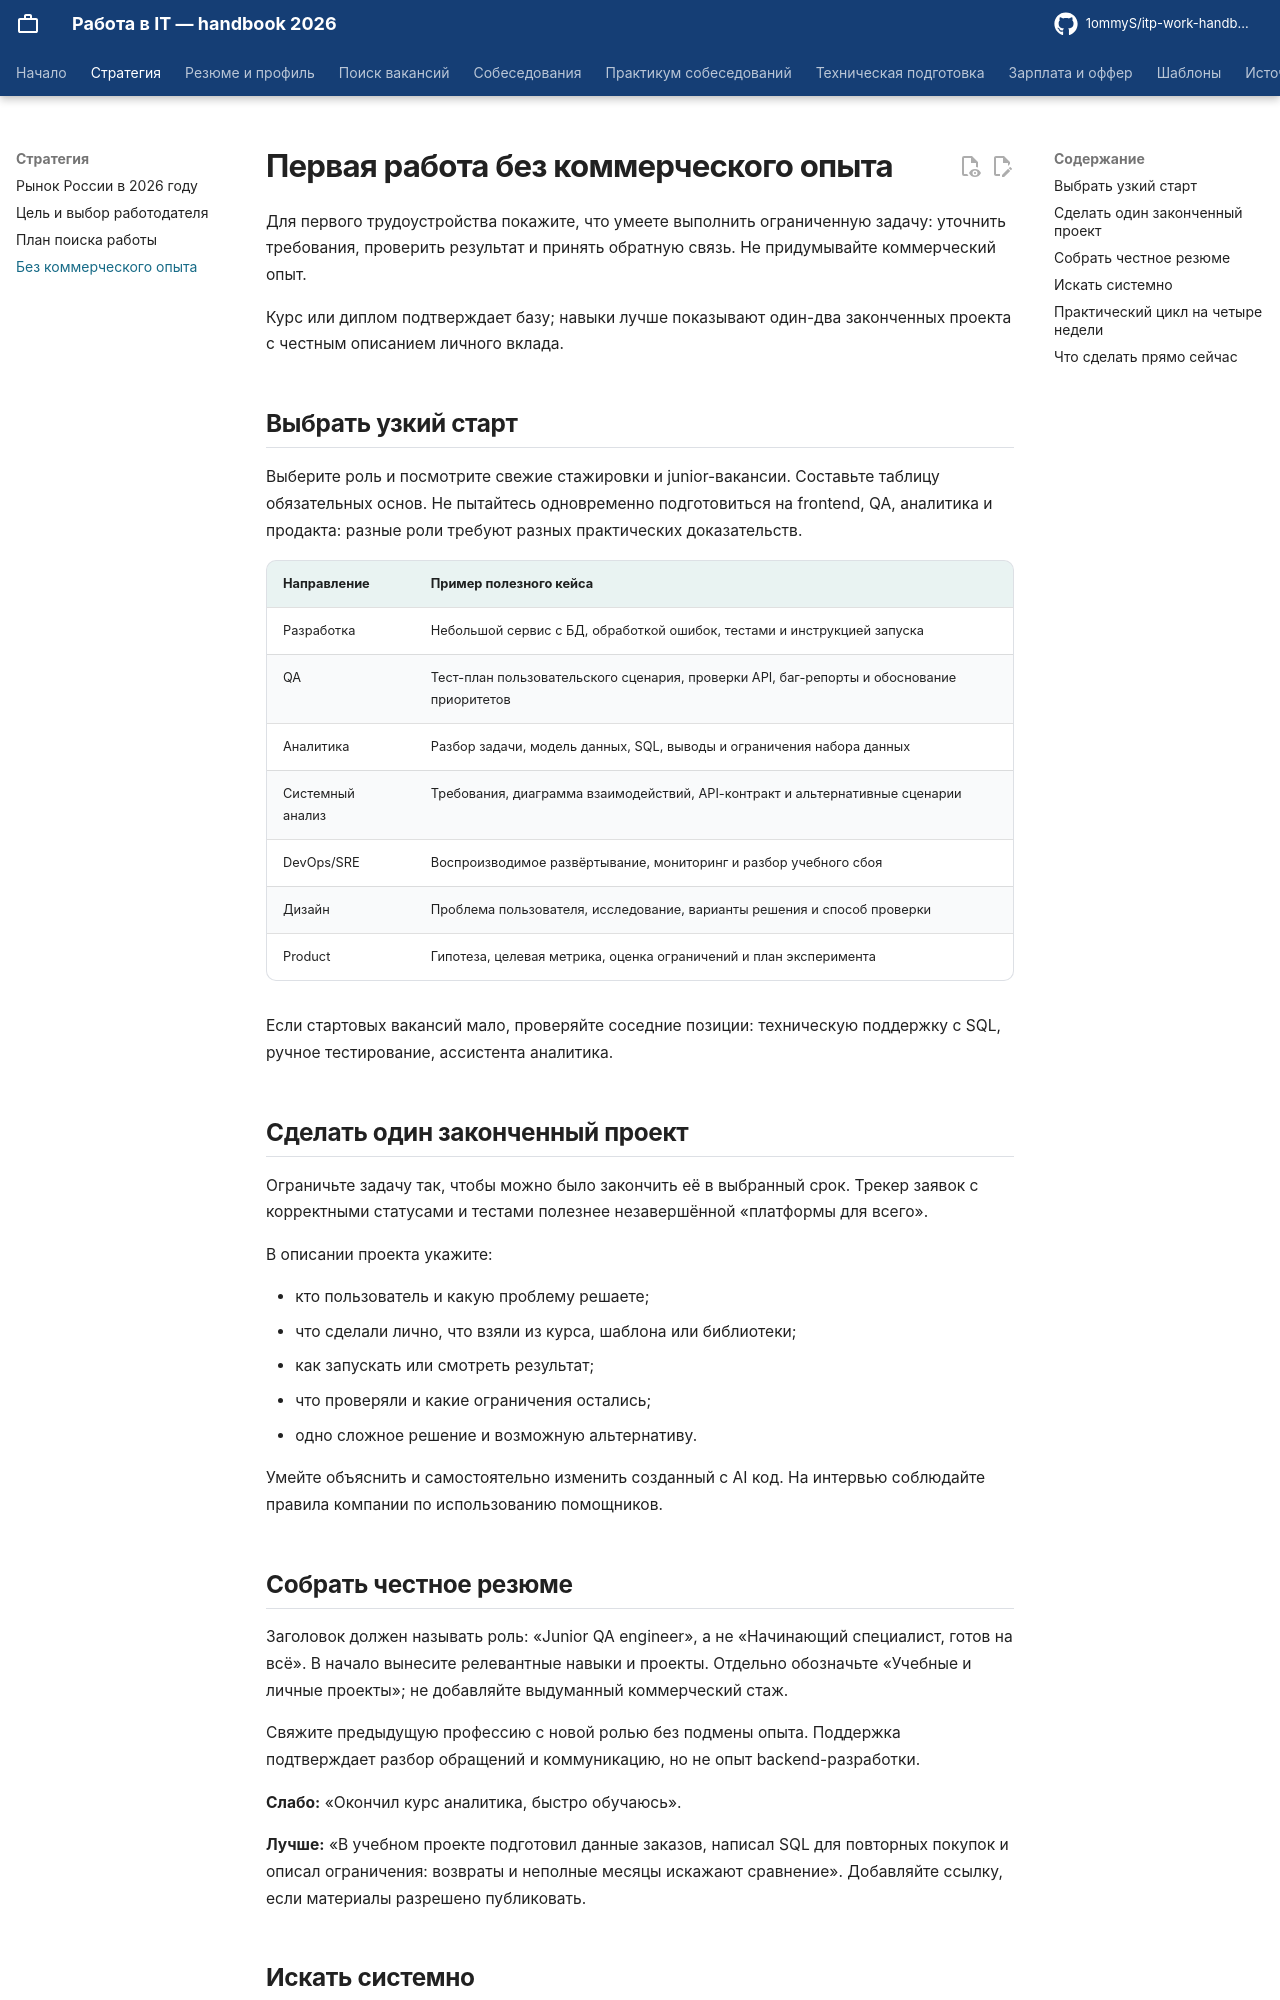

repository: 1ommyS/itp-work-handbook · page: getting-started/no-experience/index.html · generator: mkdocs

# Первая работа без коммерческого опыта

Для первого трудоустройства покажите, что умеете выполнить ограниченную задачу: уточнить требования, проверить результат и принять обратную связь. Не придумывайте коммерческий опыт.

Курс или диплом подтверждает базу; навыки лучше показывают один-два законченных проекта с честным описанием личного вклада.

## Выбрать узкий старт

Выберите роль и посмотрите свежие стажировки и junior-вакансии. Составьте таблицу обязательных основ. Не пытайтесь одновременно подготовиться на frontend, QA, аналитика и продакта: разные роли требуют разных практических доказательств.

| Направление | Пример полезного кейса |
|---|---|
| Разработка | Небольшой сервис с БД, обработкой ошибок, тестами и инструкцией запуска |
| QA | Тест-план пользовательского сценария, проверки API, баг-репорты и обоснование приоритетов |
| Аналитика | Разбор задачи, модель данных, SQL, выводы и ограничения набора данных |
| Системный анализ | Требования, диаграмма взаимодействий, API-контракт и альтернативные сценарии |
| DevOps/SRE | Воспроизводимое развёртывание, мониторинг и разбор учебного сбоя |
| Дизайн | Проблема пользователя, исследование, варианты решения и способ проверки |
| Product | Гипотеза, целевая метрика, оценка ограничений и план эксперимента |

Если стартовых вакансий мало, проверяйте соседние позиции: техническую поддержку с SQL, ручное тестирование, ассистента аналитика.

## Сделать один законченный проект

Ограничьте задачу так, чтобы можно было закончить её в выбранный срок. Трекер заявок с корректными статусами и тестами полезнее незавершённой «платформы для всего».

В описании проекта укажите:

- кто пользователь и какую проблему решаете;
- что сделали лично, что взяли из курса, шаблона или библиотеки;
- как запускать или смотреть результат;
- что проверяли и какие ограничения остались;
- одно сложное решение и возможную альтернативу.

Умейте объяснить и самостоятельно изменить созданный с AI код. На интервью соблюдайте правила компании по использованию помощников.
